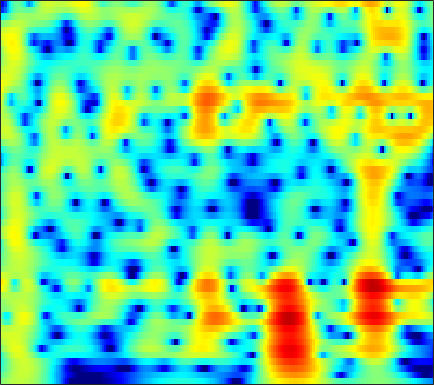

The data file committed next to this chart (first rows):
-0.030725, 0.39139, 0.89585, 1.3322, 1.6141, 1.9287, 2.1729, 2.3093, 2.4269, 2.4697, 2.4357, 2.36, 2.189, 1.9371, 1.6941, 1.2971, 0.81412, 0.3947, -0.24278, -0.97388, -1.8035, -2.4944, -3.51, -4.6443
-1.661, -0.9717, -0.1406, 0.5879, 1.066, 1.613, 2.056, 2.319, 2.579, 2.735, 2.786, 2.755, 2.623, 2.386, 2.139, 1.718, 1.191, 0.7255, 0.01252, -0.8072, -1.732, -2.495, -3.601, -4.805
-3.455, -2.451, -1.264, -0.2385, 0.43, 1.193, 1.814, 2.19, 2.574, 2.829, 2.958, 2.974, 2.889, 2.687, 2.459, 2.058, 1.546, 1.091, 0.3907, -0.4157, -1.329, -2.083, -3.182, -4.388
-4.1, -2.952, -1.569, -0.3659, 0.4147, 1.294, 1.99, 2.394, 2.781, 3.005, 3.072, 3.025, 2.842, 2.533, 2.228, 1.734, 1.159, 0.6822, 0.002907, -0.717, -1.472, -2.062, -2.884, -3.76
-3.518, -2.049, -0.4027, 0.9336, 1.753, 2.62, 3.241, 3.548, 3.752, 3.725, 3.466, 3.12, 2.458, 1.567, 0.7586, -0.4821, -1.85, -2.881, -4.095, -4.905, -5.195, -5.13, -4.841, -4.507
-0.257, 0.6695, 1.746, 2.627, 3.156, 3.682, 4.001, 4.099, 4.032, 3.725, 3.16, 2.554, 1.479, 0.05709, -1.275, -3.5, -6.418, -9.238, -13.95, -16.35, -12.98, -10.5, -8.148, -6.566
1.657, 2.127, 2.675, 3.121, 3.376, 3.595, 3.664, 3.613, 3.405, 3.034, 2.496, 1.981, 1.147, 0.1459, -0.7046, -1.941, -3.219, -4.142, -5.232, -6.098, -6.738, -7.105, -7.492, -7.782
2.665, 2.851, 3.06, 3.231, 3.329, 3.403, 3.398, 3.333, 3.156, 2.865, 2.453, 2.062, 1.429, 0.6658, 0.01599, -0.9414, -1.993, -2.837, -4.029, -5.323, -6.769, -7.996, -9.918, -12.34
2.483, 2.372, 2.293, 2.313, 2.397, 2.583, 2.801, 2.946, 3.062, 3.042, 2.858, 2.603, 2.116, 1.468, 0.886, -0.02551, -1.095, -1.99, -3.278, -4.629, -5.992, -7.008, -8.375, -9.806
0.04602, -1.334, -2.822, -2.862, -1.859, -0.05587, 1.58, 2.555, 3.502, 4.064, 4.28, 4.224, 3.879, 3.234, 2.553, 1.376, -0.1037, -1.408, -3.366, -5.409, -7.175, -7.996, -8.209, -7.734
-0.9137, -2.706, -4.905, -5.018, -3.389, -0.7615, 1.361, 2.533, 3.62, 4.281, 4.594, 4.599, 4.302, 3.629, 2.879, 1.576, -0.1002, -1.706, -4.52, -8.472, -13.52, -15.1, -11.99, -8.726
0.4549, 0.3881, 0.4477, 0.6767, 0.958, 1.444, 1.98, 2.354, 2.754, 2.997, 3.055, 2.972, 2.676, 2.175, 1.663, 0.8122, -0.2044, -1.052, -2.222, -3.326, -4.219, -4.662, -4.942, -4.926
0.2431, 0.6482, 1.066, 1.435, 1.676, 1.931, 2.112, 2.233, 2.385, 2.472, 2.417, 2.294, 2.039, 1.702, 1.365, 0.7571, 0.0231, -0.5286, -1.241, -1.976, -2.745, -3.27, -3.783, -4.164
1.447, 1.776, 1.94, 1.918, 1.856, 1.773, 1.748, 1.79, 1.912, 2.073, 2.204, 2.242, 2.15, 1.879, 1.563, 1.001, 0.3042, -0.3125, -1.234, -2.187, -3.135, -3.857, -4.784, -5.658
4.718, 4.341, 3.519, 2.19, 0.8945, -0.9265, -2.039, -1.825, -0.5044, 0.9722, 2.189, 2.804, 3.147, 2.939, 2.534, 1.768, 0.635, -0.4777, -2.125, -3.617, -4.873, -5.871, -7.54, -9.707
6.005, 5.386, 4.236, 2.539, 0.7191, -2.518, -5.22, -4.562, -1.64, 0.9134, 2.485, 3.101, 3.37, 3.071, 2.405, 0.873, -1.41, -3.718, -8.243, -15.56, -16.7, -12.85, -9.998, -8.985
3.01, 3.015, 2.856, 2.583, 2.297, 1.908, 1.737, 1.748, 1.863, 2.12, 2.305, 2.266, 1.996, 1.477, 0.8071, -0.4732, -2.003, -3.373, -5.45, -6.99, -7.532, -7.499, -6.806, -6.087
0.1019, 0.7277, 1.318, 1.729, 1.968, 2.191, 2.318, 2.384, 2.444, 2.404, 2.261, 2.106, 1.756, 1.244, 0.7977, 0.1072, -0.7196, -1.356, -2.115, -2.842, -3.366, -3.61, -3.834, -3.978
-1.164, -0.402, 0.4794, 1.167, 1.593, 2.057, 2.361, 2.508, 2.624, 2.598, 2.453, 2.292, 1.972, 1.527, 1.165, 0.6215, -0.009173, -0.466, -1.071, -1.715, -2.311, -2.701, -3.231, -3.685
-1.551, -0.7694, 0.2317, 1.138, 1.695, 2.287, 2.731, 2.944, 3.054, 3.03, 2.868, 2.633, 2.248, 1.78, 1.349, 0.735, 0.1217, -0.3869, -1.108, -1.78, -2.531, -3.135, -3.93, -4.743
-2.906, -1.459, 0.1722, 1.508, 2.311, 3.093, 3.61, 3.827, 3.874, 3.714, 3.344, 2.933, 2.274, 1.533, 0.9094, 0.0873, -0.6893, -1.286, -2.046, -2.76, -3.562, -4.236, -5.221, -6.497
-3.312, -1.149, 1.076, 2.635, 3.503, 4.331, 4.748, 4.835, 4.695, 4.181, 3.342, 2.543, 1.166, -0.4075, -1.577, -3.074, -4.244, -4.709, -5.064, -5.455, -5.766, -6.092, -6.801, -7.657
0.5128, 1.53, 2.79, 3.856, 4.445, 4.992, 5.202, 5.118, 4.708, 3.855, 2.551, 1.227, -1.198, -4.567, -8.013, -15.03, -18.96, -14.62, -11.33, -10.22, -9.976, -10.2, -10.61, -10.51
1.22, 2.007, 2.958, 3.773, 4.283, 4.699, 4.866, 4.793, 4.347, 3.606, 2.421, 1.253, -0.6139, -3.053, -4.955, -7.439, -9.056, -9.412, -10.06, -10.71, -12.9, -15.69, -23.42, -24.73
-1.267, -0.03168, 1.41, 2.524, 3.194, 3.812, 4.136, 4.205, 4.017, 3.583, 2.864, 2.183, 1.136, -0.08931, -1.003, -2.246, -3.369, -4.17, -5.287, -6.32, -7.551, -8.351, -9.197, -9.061
-4.039, -2.172, -0.2699, 1.206, 2.006, 2.811, 3.283, 3.439, 3.465, 3.191, 2.766, 2.3, 1.559, 0.7805, 0.1097, -0.6751, -1.48, -2.01, -2.558, -3.139, -3.447, -3.694, -3.799, -3.778
-2.854, -1.575, -0.08202, 1.129, 1.864, 2.575, 3.019, 3.163, 3.126, 2.848, 2.335, 1.822, 0.989, 0.06905, -0.6265, -1.482, -2.123, -2.414, -2.565, -2.482, -2.288, -2.102, -1.852, -1.681
-1.318, -0.3679, 0.8489, 1.833, 2.442, 3.032, 3.353, 3.435, 3.247, 2.814, 2.014, 1.238, -0.1542, -1.954, -3.518, -5.88, -7.431, -7.44, -6.109, -4.245, -2.805, -1.889, -1.037, -0.4675
-1.744, -0.5577, 0.7592, 1.806, 2.391, 2.953, 3.227, 3.264, 3.06, 2.556, 1.718, 0.8526, -0.6947, -2.845, -4.993, -8.929, -13.43, -12.62, -8.206, -4.906, -2.7, -1.516, -0.4376, 0.2538
-2.7, -1.421, -0.1011, 0.9201, 1.489, 2.002, 2.275, 2.287, 2.157, 1.749, 1.204, 0.6077, -0.2111, -1.199, -1.868, -2.665, -3.005, -2.965, -2.437, -1.665, -0.8238, -0.2901, 0.246, 0.5492
-2.11, -1.267, -0.26, 0.5154, 0.9739, 1.37, 1.536, 1.515, 1.276, 0.8939, 0.3644, -0.03237, -0.5739, -0.9337, -1.105, -1.095, -0.887, -0.6035, -0.1323, 0.3694, 0.816, 1.06, 1.247, 1.179
-1.663, -0.9712, -0.1333, 0.5845, 0.9628, 1.283, 1.295, 1.141, 0.6047, -0.2022, -1.345, -2.236, -3.437, -3.928, -3.741, -2.738, -1.457, -0.4814, 0.6703, 1.581, 2.24, 2.565, 2.747, 2.623
-4.192, -3.048, -1.725, -0.6385, -0.07402, 0.3903, 0.4465, 0.2305, -0.4747, -1.769, -3.85, -6.217, -11.64, -33.62, -15.45, -7.548, -3.603, -1.595, 0.3427, 1.738, 2.696, 3.202, 3.569, 3.65
-9.461, -7.137, -4.705, -3.092, -2.182, -1.456, -1.104, -1.156, -1.49, -2.218, -3.263, -4.141, -5.265, -5.669, -5.407, -4.147, -2.695, -1.497, -0.2182, 0.9567, 1.834, 2.366, 2.853, 3.14
-8.489, -6.743, -4.901, -3.447, -2.657, -1.901, -1.501, -1.389, -1.49, -1.767, -2.147, -2.483, -2.798, -2.981, -2.89, -2.598, -1.989, -1.482, -0.6306, 0.1554, 0.9489, 1.441, 2.025, 2.433
-4.433, -3.477, -2.414, -1.512, -1.047, -0.5921, -0.4406, -0.4298, -0.6574, -1.063, -1.59, -2.087, -2.713, -3.336, -3.595, -3.733, -3.329, -2.866, -1.858, -0.8592, 0.1713, 0.8246, 1.577, 2.123
-0.5256, 0.0563, 0.7404, 1.153, 1.384, 1.426, 1.291, 1.006, 0.4741, -0.3075, -1.416, -2.333, -4.076, -6.08, -8.064, -10.02, -9.68, -7.478, -4.698, -2.223, -0.4942, 0.572, 1.52, 2.152
2.079, 2.483, 2.822, 2.941, 2.895, 2.617, 2.15, 1.617, 0.7576, -0.2876, -1.58, -2.67, -4.505, -6.758, -9.002, -11.96, -11.07, -8.313, -4.759, -2.101, -0.2091, 0.8482, 1.746, 2.154
2.727, 3.018, 3.138, 3.049, 2.721, 2.131, 1.204, 0.3688, -0.9258, -2.395, -3.546, -4.517, -5.028, -5.422, -5.359, -4.922, -4.207, -3.116, -1.895, -0.4718, 0.7474, 1.398, 2.075, 2.252
2.323, 2.538, 2.517, 2.19, 1.638, 0.6853, -0.7604, -2.14, -4.442, -7.726, -11.23, -13.54, -11.69, -9.1, -7.159, -5.227, -3.718, -2.498, -1.333, -0.08627, 0.9598, 1.528, 2.213, 2.566
2.015, 1.969, 1.662, 0.9608, 0.3531, -0.756, -2.202, -3.365, -5.655, -8.44, -11.4, -13.4, -12.09, -9.419, -8.046, -6.17, -4.724, -3.932, -2.509, -1.429, -0.1915, 0.6368, 1.572, 2.397
2.39, 1.749, 0.6673, -0.5523, -1.335, -2.295, -3.021, -3.456, -4.152, -4.851, -5.474, -6.009, -6.318, -6.53, -6.788, -7.045, -7.288, -7.242, -6.264, -4.649, -2.614, -1.099, 0.574, 1.954
3.06, 1.531, -1.327, -4.873, -7.691, -8.5, -6.194, -4.939, -3.55, -2.971, -3.099, -3.155, -3.888, -5.128, -6.122, -8.652, -13.38, -19.44, -19.72, -9.764, -5.123, -2.434, 0.07354, 1.894
3.943, 2.356, -0.3665, -3.727, -6.153, -6.848, -4.966, -3.48, -2.256, -1.724, -1.715, -2.015, -2.791, -3.889, -4.891, -6.327, -7.576, -8.054, -7.639, -5.974, -3.838, -2.167, -0.1735, 1.426
4.663, 3.878, 2.826, 1.817, 1.121, 0.4824, 0.2054, 0.06838, -0.19, -0.5765, -1.152, -1.919, -3.111, -4.468, -5.757, -7.454, -8.496, -8.887, -8.292, -6.538, -4.68, -3.36, -1.601, -0.1719
4.488, 4.296, 3.953, 3.531, 3.199, 2.756, 2.268, 1.833, 1.198, 0.391, -0.685, -1.664, -3.29, -5.494, -7.666, -11.67, -19.28, -30.79, -15.92, -10.27, -6.839, -5.051, -3.185, -1.734
3.392, 3.588, 3.691, 3.662, 3.582, 3.352, 2.961, 2.583, 1.962, 1.156, 0.1222, -0.7734, -2.158, -3.838, -5.262, -7.147, -8.652, -9.22, -8.748, -7.344, -5.79, -4.768, -3.586, -2.601
1.885, 2.378, 2.905, 3.257, 3.384, 3.382, 3.212, 2.984, 2.489, 1.827, 1.038, 0.3581, -0.6831, -1.751, -2.509, -3.493, -4.302, -4.666, -4.852, -4.834, -4.587, -4.247, -3.787, -3.353
0.551, 1.398, 2.363, 3.066, 3.397, 3.624, 3.64, 3.507, 3.117, 2.541, 1.833, 1.233, 0.2823, -0.695, -1.383, -2.325, -3.229, -3.767, -4.34, -4.856, -5.174, -5.189, -5.097, -4.896
-0.3091, 1.049, 2.447, 3.438, 3.941, 4.333, 4.41, 4.261, 3.849, 3.194, 2.333, 1.564, 0.4353, -0.7784, -1.705, -2.947, -4.163, -5.056, -6.273, -7.38, -8.299, -8.771, -8.771, -8.206
0.1613, 1.706, 3.218, 4.265, 4.8, 5.158, 5.13, 4.882, 4.282, 3.355, 2.082, 0.8741, -0.841, -2.678, -4.109, -5.821, -7.198, -8.189, -10.03, -12.56, -16.36, -20.22, -19.53, -14.51
2.122, 3.118, 4.197, 4.949, 5.288, 5.444, 5.271, 4.926, 4.094, 2.831, 1.055, -0.6391, -3.607, -7.629, -11.35, -14.79, -13.56, -12.35, -11.64, -12.22, -13.66, -14.72, -14.48, -12.76
3.17, 3.718, 4.333, 4.768, 4.941, 4.987, 4.785, 4.435, 3.66, 2.49, 0.8814, -0.6172, -3.203, -6.485, -9.291, -11.65, -10.93, -9.679, -8.544, -8.008, -7.86, -7.966, -8.046, -8.164
2.388, 2.739, 3.173, 3.537, 3.751, 3.899, 3.845, 3.648, 3.231, 2.585, 1.729, 0.9411, -0.239, -1.424, -2.204, -2.97, -3.386, -3.555, -3.658, -3.72, -3.858, -3.991, -4.377, -4.993
-0.2957, 0.09544, 0.669, 1.245, 1.658, 2.093, 2.378, 2.497, 2.506, 2.365, 2.077, 1.784, 1.344, 0.9024, 0.6172, 0.2923, 0.04589, -0.1227, -0.2871, -0.4678, -0.7148, -0.9494, -1.412, -2.057
-5.342, -4.653, -3.617, -2.467, -1.64, -0.6122, 0.2375, 0.7301, 1.111, 1.267, 1.248, 1.179, 1.089, 1.018, 0.9943, 1.016, 1.101, 1.212, 1.333, 1.378, 1.33, 1.183, 0.9162, 0.5224
-13.46, -13.33, -11.08, -7.78, -5.608, -3.366, -1.827, -1.112, -0.5793, -0.4978, -0.7151, -0.9801, -1.295, -1.325, -1.096, -0.4784, 0.2935, 0.8731, 1.506, 1.979, 2.273, 2.379, 2.386, 2.258
-15.06, -16.49, -13, -8.23, -5.645, -3.21, -1.741, -1.155, -0.9836, -1.54, -2.904, -4.522, -7.616, -9.546, -7.709, -4.171, -1.474, -0.07607, 1.314, 2.232, 2.765, 3.007, 3.088, 3.006
